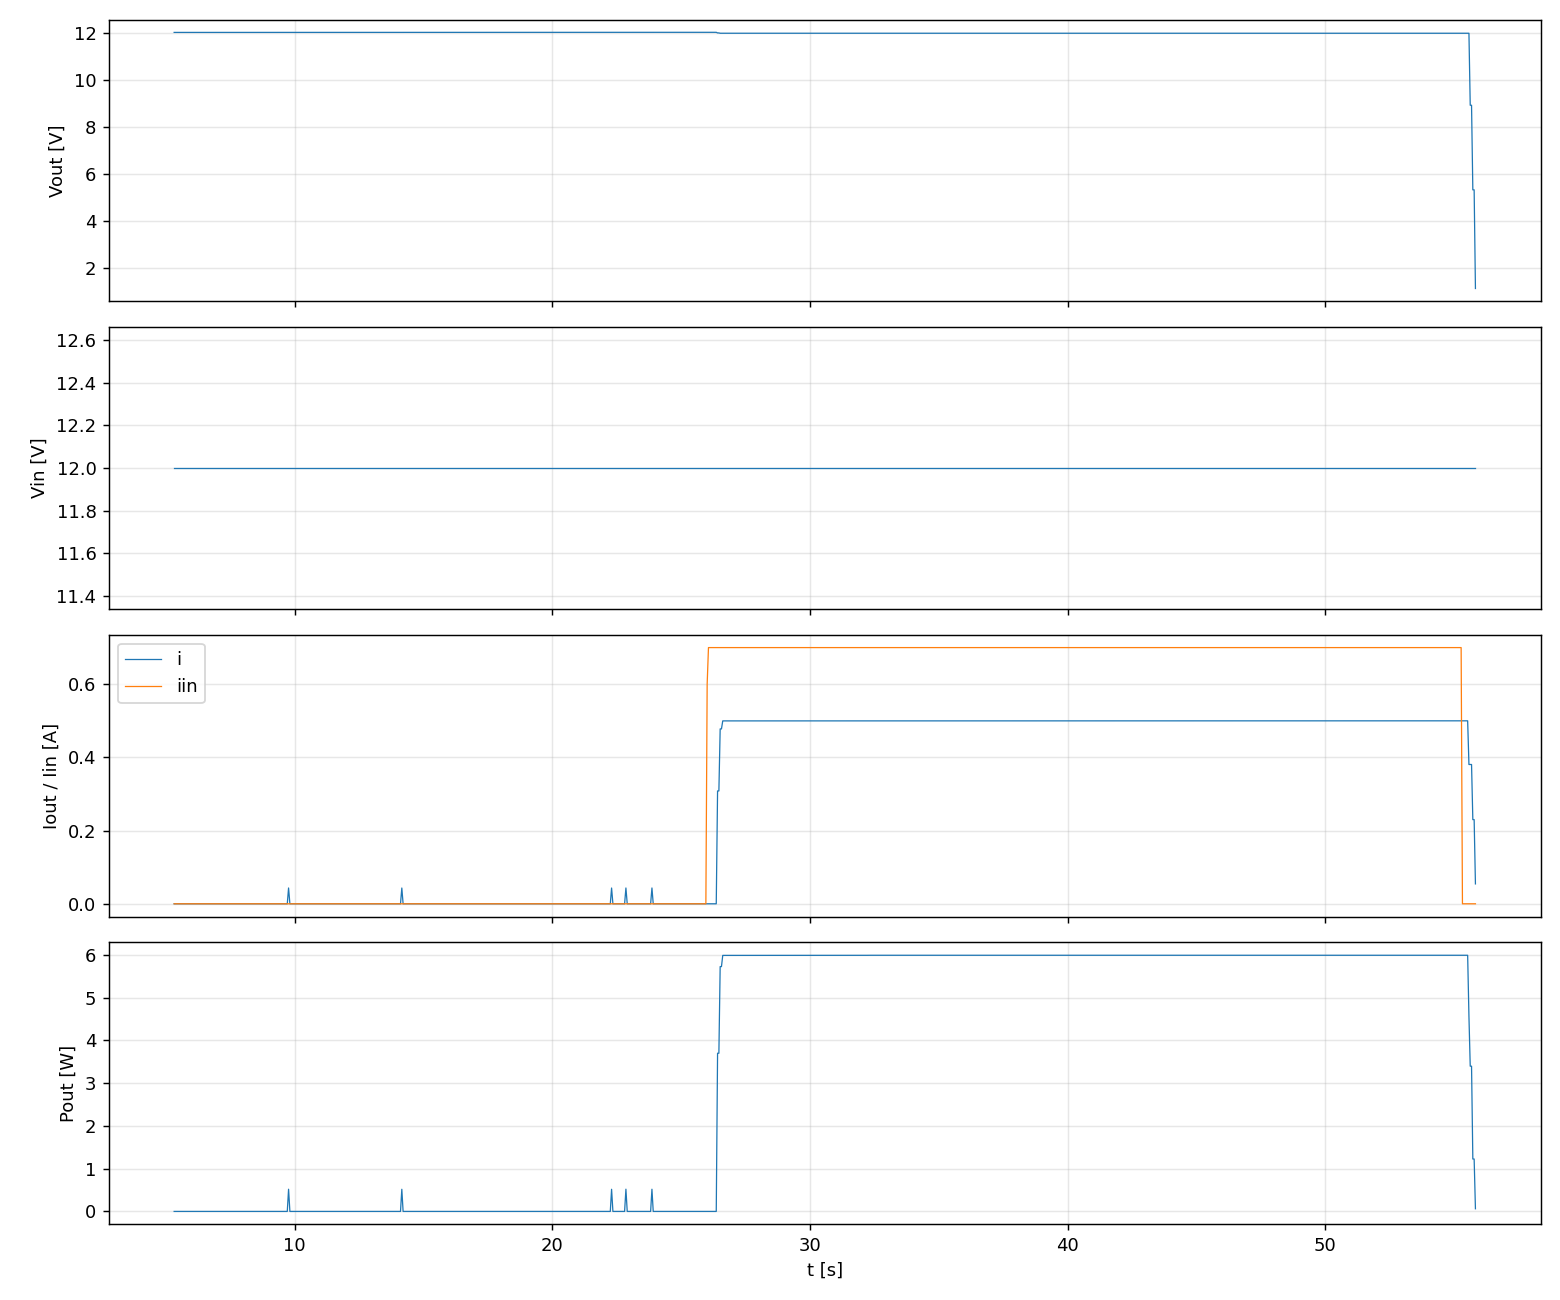

Data behind this chart, as committed beside it:
t, etapa, iset, v, i, p, vin, iin
5.327, A_sin_carga, 0.0000, 12.02, 0.0000, 0.000, 12, 0.000
5.378, A_sin_carga, 0.0000, 12.02, 0.0000, 0.000, 12, 0.000
5.428, A_sin_carga, 0.0000, 12.02, 0.0000, 0.000, 12, 0.000
5.479, A_sin_carga, 0.0000, 12.02, 0.0000, 0.000, 12, 0.000
5.529, A_sin_carga, 0.0000, 12.02, 0.0000, 0.000, 12, 0.000
5.580, A_sin_carga, 0.0000, 12.02, 0.0000, 0.000, 12, 0.000
5.630, A_sin_carga, 0.0000, 12.02, 0.0000, 0.000, 12, 0.000
5.680, A_sin_carga, 0.0000, 12.02, 0.0000, 0.000, 12, 0.000
5.731, A_sin_carga, 0.0000, 12.02, 0.0000, 0.000, 12, 0.000
5.781, A_sin_carga, 0.0000, 12.02, 0.0000, 0.000, 12, 0.000
5.832, A_sin_carga, 0.0000, 12.02, 0.0000, 0.000, 12, 0.000
5.883, A_sin_carga, 0.0000, 12.02, 0.0000, 0.000, 12, 0.000
5.933, A_sin_carga, 0.0000, 12.02, 0.0000, 0.000, 12, 0.000
5.983, A_sin_carga, 0.0000, 12.02, 0.0000, 0.000, 12, 0.000
6.034, A_sin_carga, 0.0000, 12.02, 0.0000, 0.000, 12, 0.000
6.084, A_sin_carga, 0.0000, 12.02, 0.0000, 0.000, 12, 0.000
6.134, A_sin_carga, 0.0000, 12.02, 0.0000, 0.000, 12, 0.000
6.185, A_sin_carga, 0.0000, 12.02, 0.0000, 0.000, 12, 0.000
6.235, A_sin_carga, 0.0000, 12.02, 0.0000, 0.000, 12, 0.000
6.286, A_sin_carga, 0.0000, 12.02, 0.0000, 0.000, 12, 0.000
6.336, A_sin_carga, 0.0000, 12.02, 0.0000, 0.000, 12, 0.000
6.387, A_sin_carga, 0.0000, 12.02, 0.0000, 0.000, 12, 0.000
6.437, A_sin_carga, 0.0000, 12.02, 0.0000, 0.000, 12, 0.000
6.487, A_sin_carga, 0.0000, 12.02, 0.0000, 0.000, 12, 0.000
6.537, A_sin_carga, 0.0000, 12.02, 0.0000, 0.000, 12, 0.000
6.588, A_sin_carga, 0.0000, 12.02, 0.0000, 0.000, 12, 0.000
6.638, A_sin_carga, 0.0000, 12.02, 0.0000, 0.000, 12, 0.000
6.689, A_sin_carga, 0.0000, 12.02, 0.0000, 0.000, 12, 0.000
6.739, A_sin_carga, 0.0000, 12.02, 0.0000, 0.000, 12, 0.000
6.789, A_sin_carga, 0.0000, 12.02, 0.0000, 0.000, 12, 0.000
6.840, A_sin_carga, 0.0000, 12.02, 0.0000, 0.000, 12, 0.000
6.890, A_sin_carga, 0.0000, 12.02, 0.0000, 0.000, 12, 0.000
6.941, A_sin_carga, 0.0000, 12.02, 0.0000, 0.000, 12, 0.000
6.991, A_sin_carga, 0.0000, 12.02, 0.0000, 0.000, 12, 0.000
7.042, A_sin_carga, 0.0000, 12.02, 0.0000, 0.000, 12, 0.000
7.093, A_sin_carga, 0.0000, 12.02, 0.0000, 0.000, 12, 0.000
7.143, A_sin_carga, 0.0000, 12.02, 0.0000, 0.000, 12, 0.000
7.194, A_sin_carga, 0.0000, 12.02, 0.0000, 0.000, 12, 0.000
7.244, A_sin_carga, 0.0000, 12.02, 0.0000, 0.000, 12, 0.000
7.294, A_sin_carga, 0.0000, 12.02, 0.0000, 0.000, 12, 0.000
7.345, A_sin_carga, 0.0000, 12.02, 0.0000, 0.000, 12, 0.000
7.395, A_sin_carga, 0.0000, 12.02, 0.0000, 0.000, 12, 0.000
7.446, A_sin_carga, 0.0000, 12.02, 0.0000, 0.000, 12, 0.000
7.497, A_sin_carga, 0.0000, 12.02, 0.0000, 0.000, 12, 0.000
7.547, A_sin_carga, 0.0000, 12.02, 0.0000, 0.000, 12, 0.000
7.597, A_sin_carga, 0.0000, 12.02, 0.0000, 0.000, 12, 0.000
7.648, A_sin_carga, 0.0000, 12.02, 0.0000, 0.000, 12, 0.000
7.698, A_sin_carga, 0.0000, 12.02, 0.0000, 0.000, 12, 0.000
7.748, A_sin_carga, 0.0000, 12.02, 0.0000, 0.000, 12, 0.000
7.799, A_sin_carga, 0.0000, 12.02, 0.0000, 0.000, 12, 0.000
7.850, A_sin_carga, 0.0000, 12.02, 0.0000, 0.000, 12, 0.000
7.900, A_sin_carga, 0.0000, 12.02, 0.0000, 0.000, 12, 0.000
7.951, A_sin_carga, 0.0000, 12.02, 0.0000, 0.000, 12, 0.000
8.001, A_sin_carga, 0.0000, 12.02, 0.0000, 0.000, 12, 0.000
8.052, A_sin_carga, 0.0000, 12.02, 0.0000, 0.000, 12, 0.000
8.102, A_sin_carga, 0.0000, 12.02, 0.0000, 0.000, 12, 0.000
8.153, A_sin_carga, 0.0000, 12.02, 0.0000, 0.000, 12, 0.000
8.203, A_sin_carga, 0.0000, 12.02, 0.0000, 0.000, 12, 0.000
8.254, A_sin_carga, 0.0000, 12.02, 0.0000, 0.000, 12, 0.000
8.304, A_sin_carga, 0.0000, 12.02, 0.0000, 0.000, 12, 0.000
... 939 more rows
